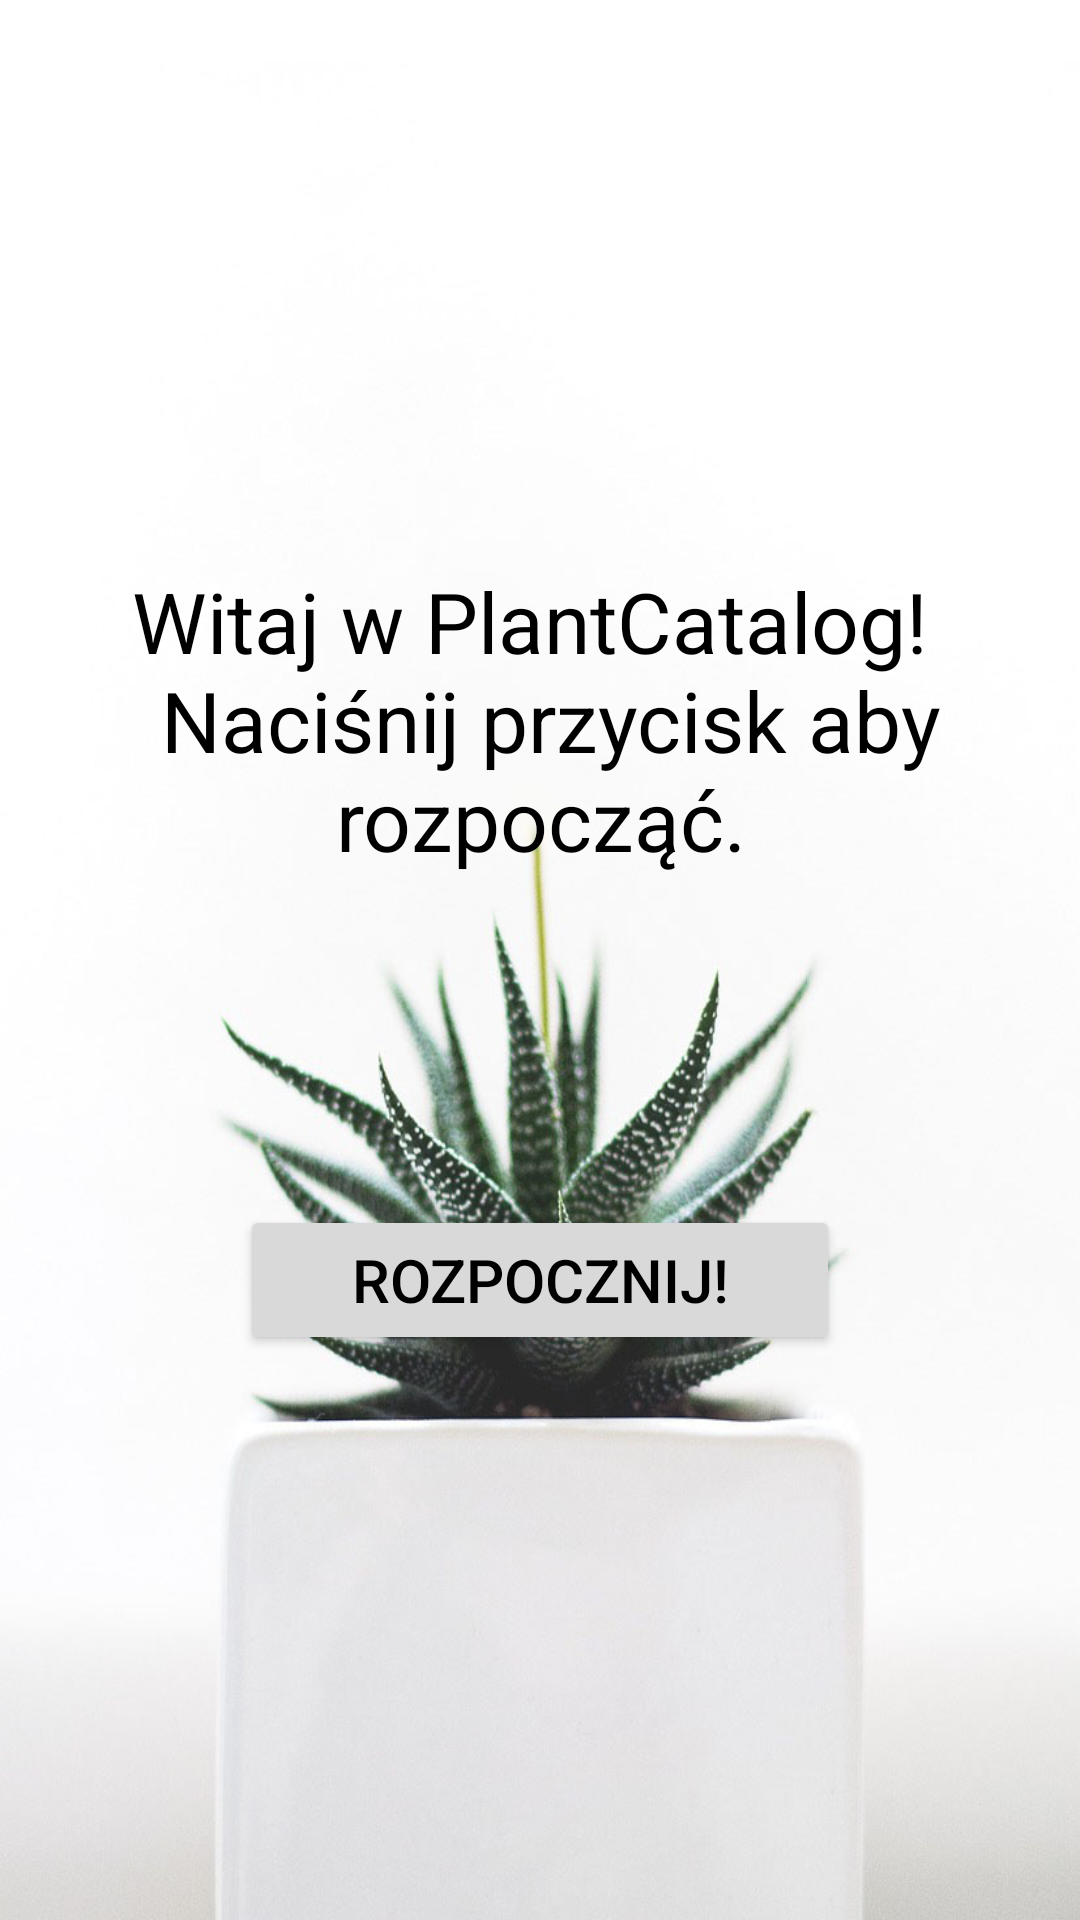

Layout XML and referenced resources for this Android screen:
<!-- AndroidManifest.xml: activity theme Theme.PlantCatalog -->
<!-- res/layout/activity_main.xml -->
<LinearLayout
    xmlns:android="http://schemas.android.com/apk/res/android"
    android:id="@+id/sekcja_rozp"
    android:layout_height="match_parent"
    android:layout_width="match_parent"
    android:orientation="vertical"
    android:gravity="center"
    android:background="@drawable/background_image">
    <TextView
        android:id="@+id/witaj_w_pla"
        android:layout_width="wrap_content"
        android:layout_height="wrap_content"
        android:layout_marginBottom="100dp"
        android:gravity="center"
        android:text="@string/witaj_w_pla"
        android:textAppearance="@style/witaj_w_pla" />

    <Button
        android:id="@+id/rozpocznij"
        android:layout_width="200dp"
        android:layout_height="50dp"
        android:layout_marginTop="10dp"
        android:backgroundTint="@color/grey"
        android:gravity="center"
        android:text="@string/rozpoczni"
        android:textColor="@color/black"
        android:textSize="20sp"/>


</LinearLayout>
<!-- resources referenced by this layout -->
<resources>
  <color name="black">#FF000000</color>
  <color name="grey">#D9D9D9</color>
  <!-- drawable background_image: jpg bitmap (drawable, 86783 bytes) -->
  <string name="rozpoczni">
  ROZPOCZNIJ!
  </string>
  <string name="witaj_w_pla">
  Witaj w PlantCatalog! \n Naciśnij przycisk aby rozpocząć.
  </string>
  <style name="witaj_w_pla">
          <item name="android:textSize">28sp</item>
          <item name="android:textColor">#000000</item>
      </style>
  <style name="Theme.PlantCatalog" parent="Base.Theme.PlantCatalog" />
  <style name="Base.Theme.PlantCatalog" parent="Theme.Material3.DayNight.NoActionBar">
          
          
      </style>
</resources>
